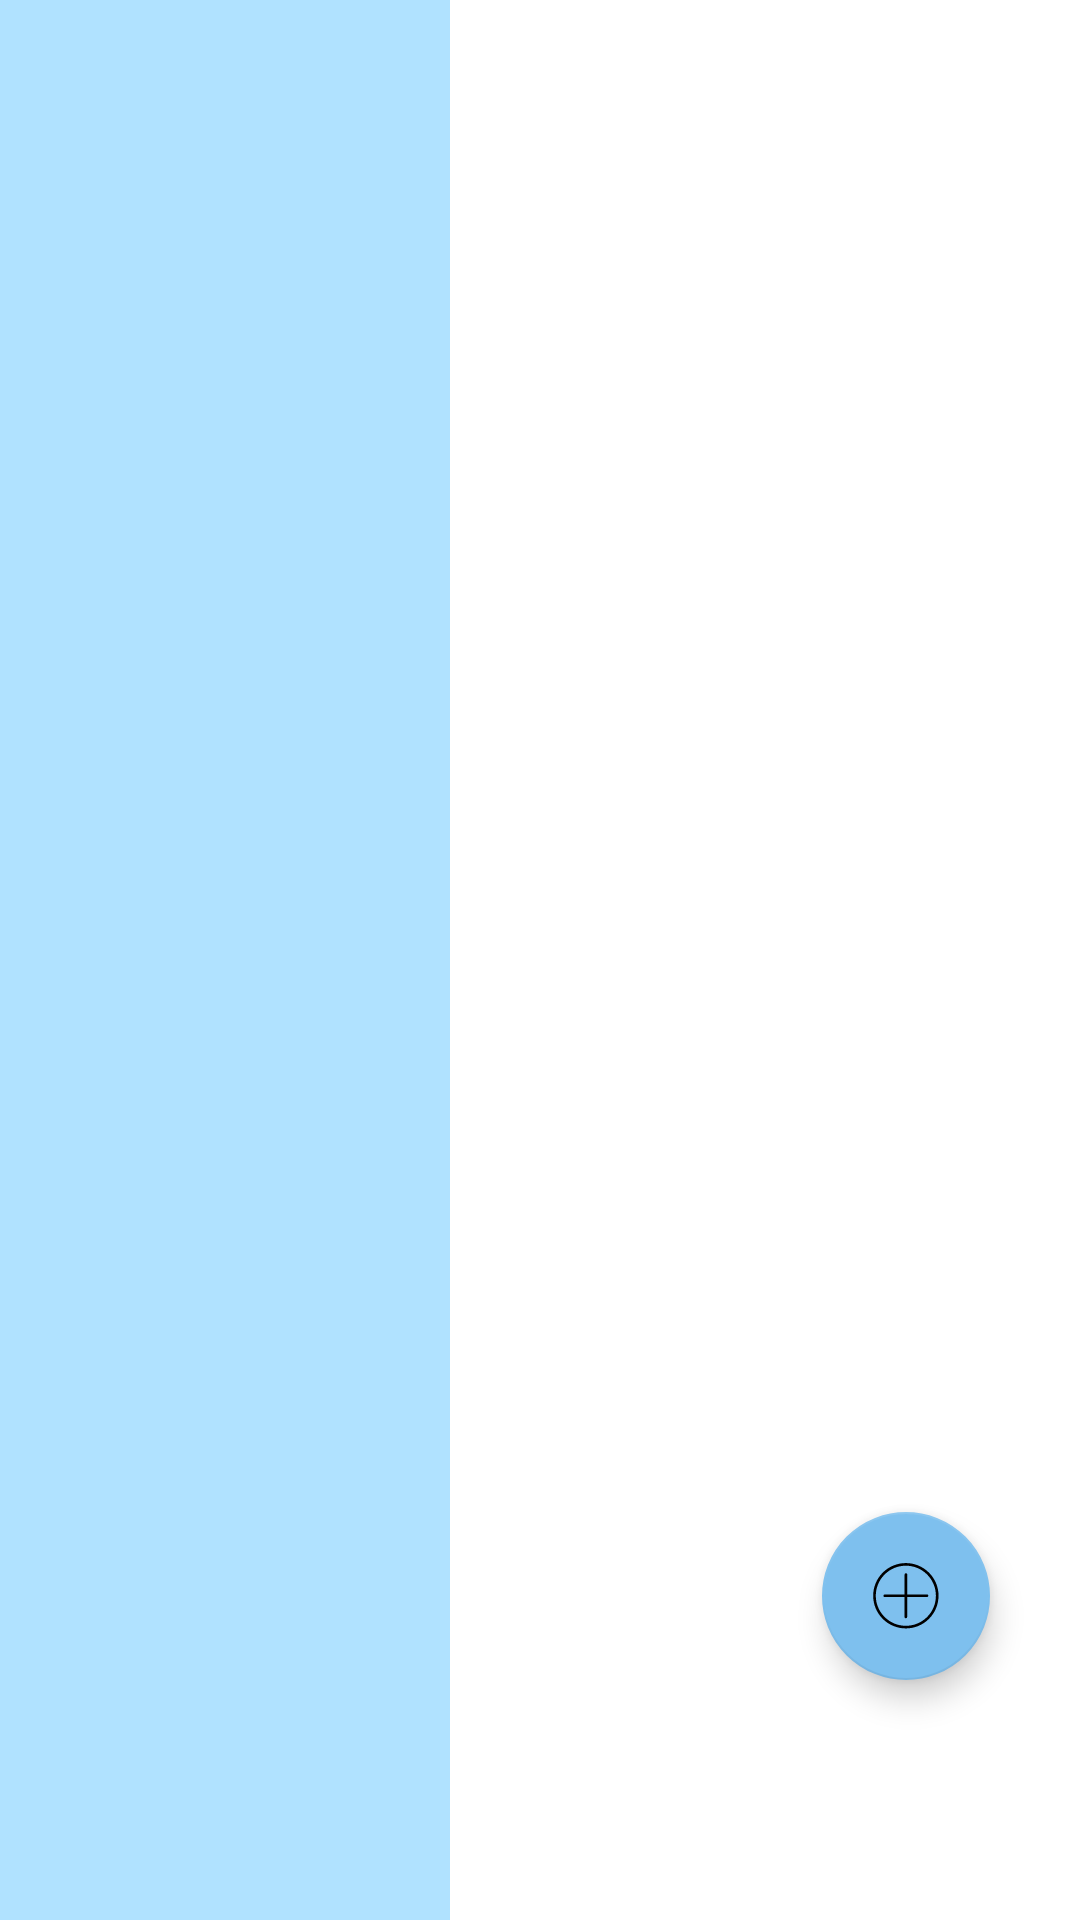

Layout XML and referenced resources for this Android screen:
<!-- AndroidManifest.xml: application theme Theme.Travel_uk -->
<!-- res/layout/fragment_journeylist.xml -->
<?xml version="1.0" encoding="utf-8"?>
<RelativeLayout xmlns:android="http://schemas.android.com/apk/res/android"
    xmlns:tools="http://schemas.android.com/tools"
    android:layout_width="match_parent"
    android:layout_height="match_parent"
    xmlns:app="http://schemas.android.com/apk/res-auto">

    <FrameLayout
        android:layout_width="match_parent"
        android:layout_height="match_parent">

        <com.google.android.material.appbar.AppBarLayout
            android:id="@+id/bar"
            android:layout_width="match_parent"
            android:layout_height="wrap_content"
            android:background="?android:attr/windowBackground">

            <androidx.appcompat.widget.Toolbar
                android:id="@+id/toolbar"
                android:layout_width="match_parent"
                android:layout_height="wrap_content"
                android:background="?android:attr/windowBackground">

                <TextView
                    android:layout_width="match_parent"
                    android:layout_height="wrap_content"
                    android:layout_alignParentStart="true"
                    android:layout_marginLeft="5dp"
                    android:layout_marginTop="10dp"
                    android:text="Travel Footprint"
                    android:textColor="@color/darkblue"
                    android:textSize="28sp"
                    android:textStyle="bold|italic" />

            </androidx.appcompat.widget.Toolbar>

        </com.google.android.material.appbar.AppBarLayout>

        <LinearLayout
            android:layout_width="match_parent"
            android:layout_height="match_parent"
            android:orientation="horizontal">

            <View
                android:layout_width="150dp"
                android:layout_height="match_parent"
                android:background="@color/lightblue"/>
            <View
                android:layout_width="match_parent"
                android:layout_height="match_parent"
                android:background="@color/white"/>


        </LinearLayout>

        <ListView
            android:id="@+id/journeylist"
            android:layout_width="match_parent"
            android:layout_height="match_parent"
            android:layout_marginTop="75dp"
            tools:listitem="@layout/journey_item_layout"/>

    </FrameLayout>


    <com.google.android.material.floatingactionbutton.FloatingActionButton
        android:id="@+id/createjourney"
        android:layout_width="wrap_content"
        android:layout_height="wrap_content"
        android:layout_marginEnd="30dp"
        android:layout_alignParentEnd="true"
        android:layout_alignParentBottom="true"
        android:src="@drawable/ic_add"
        app:backgroundTint="@color/skyblue"
        android:layout_marginBottom="80dp" />

</RelativeLayout>
<!-- res/layout/journey_item_layout.xml (included above) -->
<?xml version="1.0" encoding="utf-8"?>
<RelativeLayout xmlns:android="http://schemas.android.com/apk/res/android"
    xmlns:app="http://schemas.android.com/apk/res-auto"
    android:layout_width="match_parent"
    android:layout_height="match_parent">

    <RelativeLayout
        android:layout_width="match_parent"
        android:layout_height="130dp"
        android:layout_margin="5dp">

        <RelativeLayout
            android:layout_width="match_parent"
            android:layout_height="match_parent"
            android:layout_marginLeft="60dp"
            android:layout_marginRight="20dp">

            <ImageView
                android:layout_width="match_parent"
                android:layout_height="match_parent"
                android:src="@drawable/bg_listview"
                android:alpha="0.3"
                app:tint="@color/gray" />

            <ImageView
                android:layout_width="match_parent"
                android:layout_height="match_parent"
                android:layout_marginRight="3dp"
                android:layout_marginBottom="3dp"
                android:src="@drawable/bg_listview"/>

        </RelativeLayout>

        <ImageView
            android:id="@+id/imgplace"
            android:layout_width="120dp"
            android:layout_height="match_parent"
            android:layout_marginTop="5dp"
            android:padding="10dp"
            app:srcCompat="@drawable/ic_image" />

        <LinearLayout
            android:layout_width="match_parent"
            android:layout_height="match_parent"
            android:orientation="vertical"
            android:layout_marginLeft="110dp">

            <TextView
                android:id="@+id/txtcity"
                android:layout_width="match_parent"
                android:layout_height="1dp"
                android:text="address"
                android:textAllCaps="true"
                android:gravity="bottom"
                android:textColor="@color/black"
                android:fontFamily="@font/font_list"
                android:textSize="25sp"
                android:paddingBottom="1dp"
                android:layout_marginLeft="5dp"
                android:layout_weight="1"/>

            <TextView
                android:id="@+id/txt_street"
                android:layout_width="match_parent"
                android:layout_height="1dp"
                android:layout_weight="1"
                android:paddingTop="10dp"
                android:text="333"
                android:layout_marginLeft="5dp"
                android:textColor="@color/gray"
                android:textSize="15sp"/>

            <TextView
                android:id="@+id/txt_date"
                android:layout_width="match_parent"
                android:layout_height="1dp"
                android:layout_weight="1"
                android:layout_marginLeft="5dp"
                android:textColor="@color/gray"
                android:textSize="15sp"/>


        </LinearLayout>


    </RelativeLayout>




</RelativeLayout>
<!-- resources referenced by this layout -->
<resources>
  <color name="black">#FF000000</color>
  <color name="darkblue">#17A2C0</color>
  <color name="gray">#7E000000</color>
  <color name="lightblue">#B0E2FF</color>
  <color name="skyblue">#7EC0EE</color>
  <color name="white">#FFFFFFFF</color>
  <!-- drawable ic_image (drawable) -->
  <vector android:height="30dp" android:viewportHeight="1024"
      android:viewportWidth="1024" android:width="30dp" xmlns:android="http://schemas.android.com/apk/res/android">
      <path android:fillColor="#13227a" android:pathData="M832,512c-12.8,0 -21.3,-8.5 -21.3,-21.3L810.7,366.9c0,-29.9 0,-38.4 -4.3,-46.9 -4.3,-8.5 -8.5,-12.8 -12.8,-12.8 -12.8,-8.5 -21.3,-8.5 -51.2,-8.5L281.6,298.7c-29.9,0 -38.4,0 -46.9,4.3 -8.5,4.3 -12.8,8.5 -17.1,17.1 -4.3,8.5 -4.3,17.1 -4.3,46.9v294.4c0,29.9 0,38.4 4.3,46.9 4.3,8.5 8.5,12.8 12.8,12.8 12.8,4.3 21.3,4.3 51.2,4.3h465.1c29.9,0 38.4,0 46.9,-4.3 8.5,-4.3 12.8,-8.5 12.8,-12.8 4.3,-8.5 4.3,-17.1 4.3,-46.9v-38.4c0,-12.8 8.5,-21.3 21.3,-21.3s21.3,8.5 21.3,21.3v38.4c0,38.4 -4.3,51.2 -12.8,64 -8.5,12.8 -17.1,25.6 -34.1,34.1 -12.8,8.5 -25.6,12.8 -64,12.8L281.6,772.3c-38.4,0 -51.2,-4.3 -64,-12.8 -12.8,-8.5 -25.6,-17.1 -34.1,-34.1 -8.5,-12.8 -12.8,-29.9 -12.8,-68.3L170.7,366.9c0,-38.4 4.3,-55.5 12.8,-68.3 4.3,-12.8 17.1,-25.6 29.9,-29.9 12.8,-8.5 29.9,-12.8 68.3,-12.8h465.1c38.4,0 51.2,4.3 64,12.8 12.8,8.5 25.6,17.1 34.1,34.1 4.3,8.5 8.5,25.6 8.5,64v123.7c0,12.8 -8.5,21.3 -21.3,21.3zM601.6,580.3c-21.3,-17.1 -42.7,-25.6 -68.3,-25.6 -59.7,0 -106.7,46.9 -106.7,106.7 0,12.8 -8.5,21.3 -21.3,21.3s-21.3,-8.5 -21.3,-21.3c0,-81.1 68.3,-149.3 149.3,-149.3 25.6,0 51.2,4.3 72.5,17.1 21.3,-59.7 76.8,-102.4 140.8,-102.4 12.8,0 21.3,8.5 21.3,21.3s-8.5,21.3 -21.3,21.3c-55.5,0 -98.1,42.7 -106.7,93.9 0,4.3 0,12.8 -4.3,17.1 -8.5,8.5 -17.1,8.5 -25.6,4.3 -4.3,0 -4.3,-4.3 -8.5,-4.3zM341.3,469.3c-25.6,0 -42.7,-17.1 -42.7,-42.7s17.1,-42.7 42.7,-42.7 42.7,17.1 42.7,42.7 -17.1,42.7 -42.7,42.7z"/>
  </vector>
  <style name="Theme.Travel_uk" parent="Theme.MaterialComponents.DayNight.NoActionBar.Bridge">
          
          <item name="colorPrimary">@color/purple_500</item>
          <item name="colorPrimaryVariant">@color/purple_700</item>
          <item name="colorOnPrimary">@color/white</item>
          
          <item name="colorSecondary">@color/teal_200</item>
          <item name="colorSecondaryVariant">@color/teal_700</item>
          <item name="colorOnSecondary">@color/black</item>
          
          <item name="android:statusBarColor" tools:targetApi="l">?attr/colorPrimaryVariant</item>
          
      </style>
  <color name="purple_500">#FF6200EE</color>
  <color name="purple_700">#FF3700B3</color>
  <color name="teal_200">#FF03DAC5</color>
  <color name="teal_700">#FF018786</color>
</resources>
